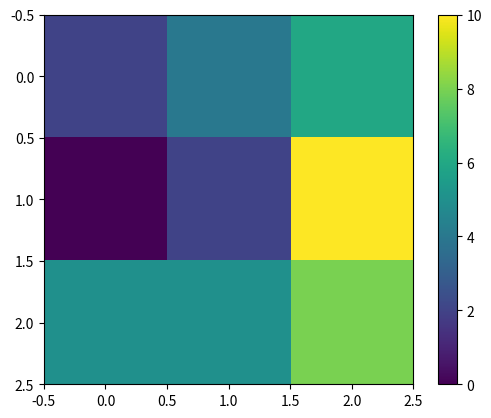

Write Python code to recreate this figure.
# Prueba de imágenes

import numpy as np
import matplotlib.pyplot as plt


matriz = np.array([[2, 4, 6], [0, 2, 10], [5, 5, 8]])
print(matriz)
print(matriz.shape) #filas y columnas
print(matriz[0, 1]) #Fila 0 Columna 1

plt.imshow(matriz, cmap="viridis")
plt.colorbar()
plt.show()
